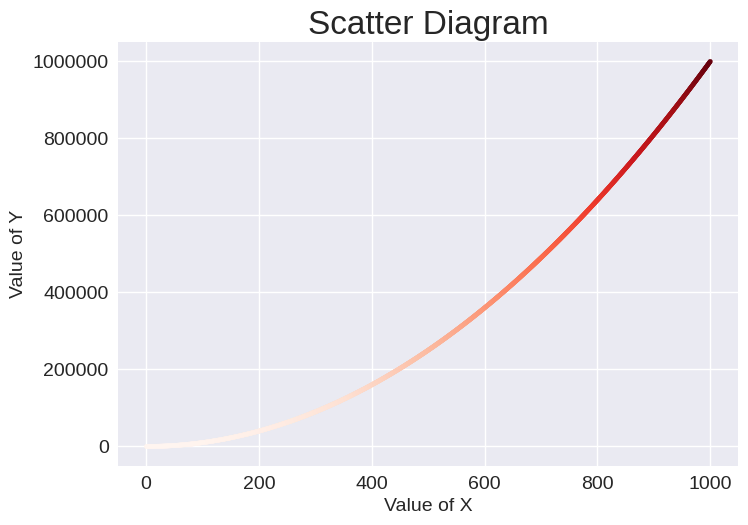

Here is the Python script that generated this plot:
"""绘制散点图"""
import matplotlib.pyplot as plt

# x_values = [1,2,3,4,5]
# y_values = [1,4,9,16,25]

x_values = range(1,1001)
y_values = [x**2 for x in x_values]

plt.style.use('seaborn-v0_8')
fig,ax = plt.subplots()

# 设置颜色渐变
ax.scatter(x_values,y_values,c=y_values,cmap=plt.cm.Reds,s=10)

ax.set_title("Scatter Diagram",fontsize=24)
ax.set_xlabel("Value of X",fontsize=14)
ax.set_ylabel("Value of Y",fontsize=14)

ax.tick_params(labelsize=14)

# 在刻度标记表示的数足够大时，Matplotlib 将默认使用科学记数法
ax.ticklabel_format(style='plain')  # 使用常规表示法

plt.show()
